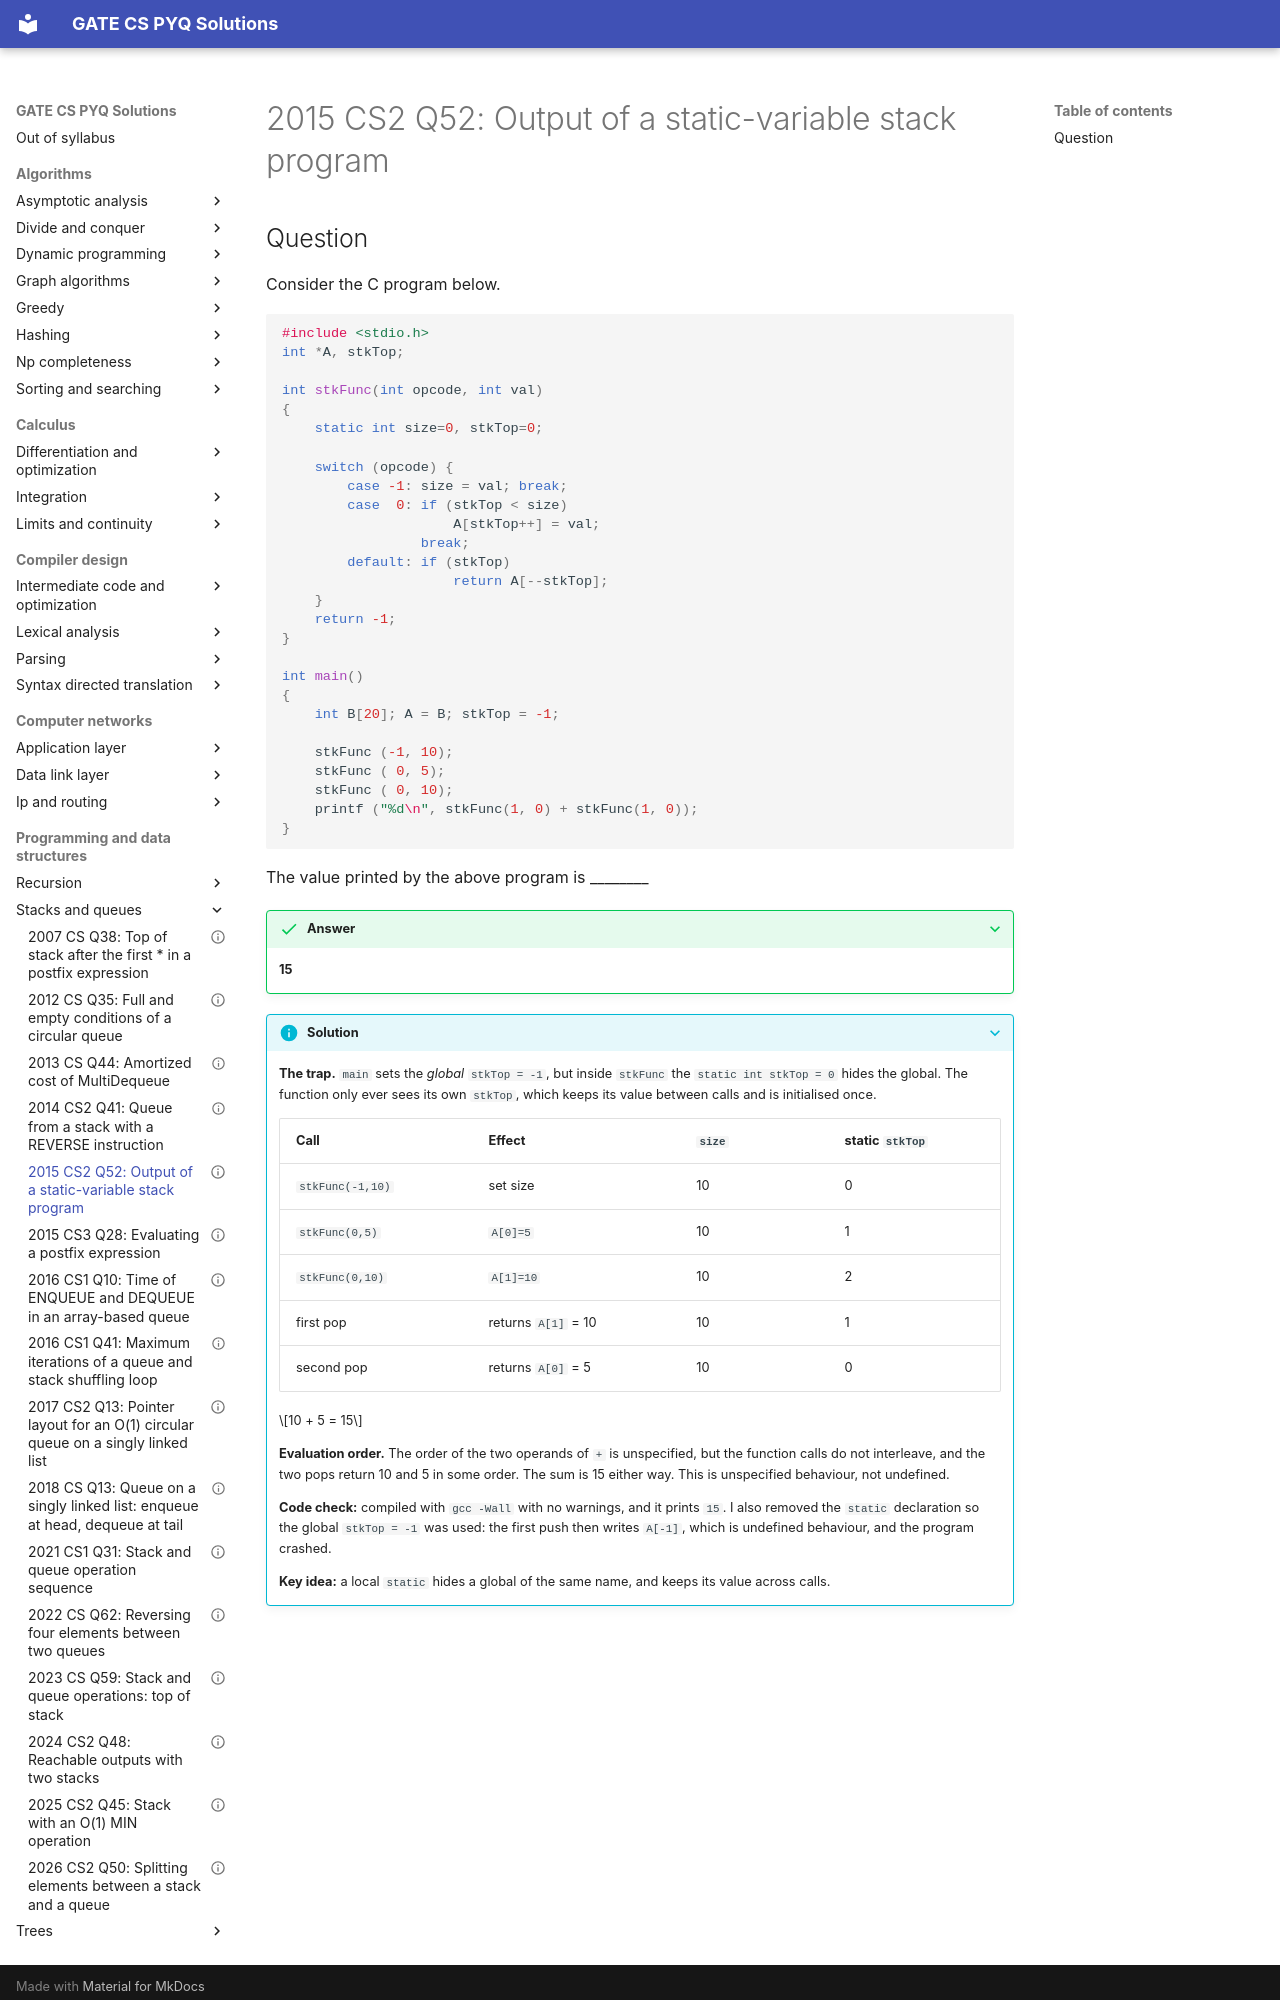

repository: saheenusman/GATE-PYQs · page: programming-and-data-structures/stacks-and-queues/2015-set2-q52/index.html · generator: mkdocs

---
title: "2015 CS2 Q52: Output of a static-variable stack program"
year: 2015
set: 2
paper: CS2
q_no: 52
subject: programming-and-data-structures
topic: stacks-and-queues
also: [c-basics-and-pointers]
marks: 2
type: NAT
official_answer: "15"
status: verified
---

# 2015 CS2 Q52: Output of a static-variable stack program
